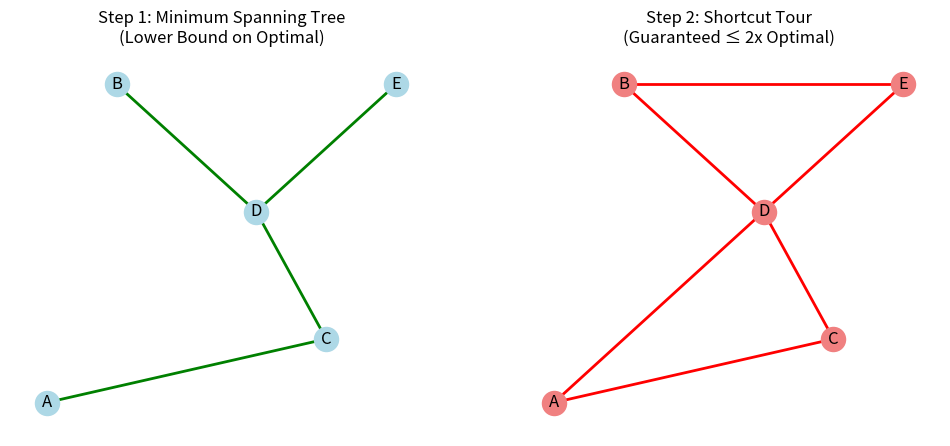

This figure's Python source:
import matplotlib.pyplot as plt
import networkx as nx
import math

def visualize_tsp_logic():
    cities = {"A": (0,0), "B": (1,5), "C": (4,1), "D": (3,3), "E": (5,5)}
    nodes = list(cities.keys())
    G = nx.Graph()
    for i in range(len(nodes)):
        for j in range(i+1, len(nodes)):
            d = math.dist(cities[nodes[i]], cities[nodes[j]])
            G.add_edge(nodes[i], nodes[j], weight=d)

    mst = nx.minimum_spanning_tree(G)
    pos = cities

    plt.figure(figsize=(12, 5))

    # Subplot 1: The MST
    plt.subplot(1, 2, 1)
    nx.draw(mst, pos, with_labels=True, node_color='lightblue', edge_color='green', width=2)
    plt.title("Step 1: Minimum Spanning Tree\n(Lower Bound on Optimal)")

    # Subplot 2: The TSP Tour
    plt.subplot(1, 2, 2)
    tour = list(nx.dfs_preorder_nodes(mst, source="A"))
    tour_edges = [(tour[i], tour[(i+1)%len(tour)]) for i in range(len(tour))]
    nx.draw(G, pos, with_labels=True, node_color='lightcoral', edgelist=tour_edges, edge_color='red', width=2)
    plt.title("Step 2: Shortcut Tour\n(Guaranteed ≤ 2x Optimal)")

    plt.savefig("tsp_approximation_logic.png")
    print("✓ Saved tsp_approximation_logic.png")

if __name__ == "__main__":
    visualize_tsp_logic()
